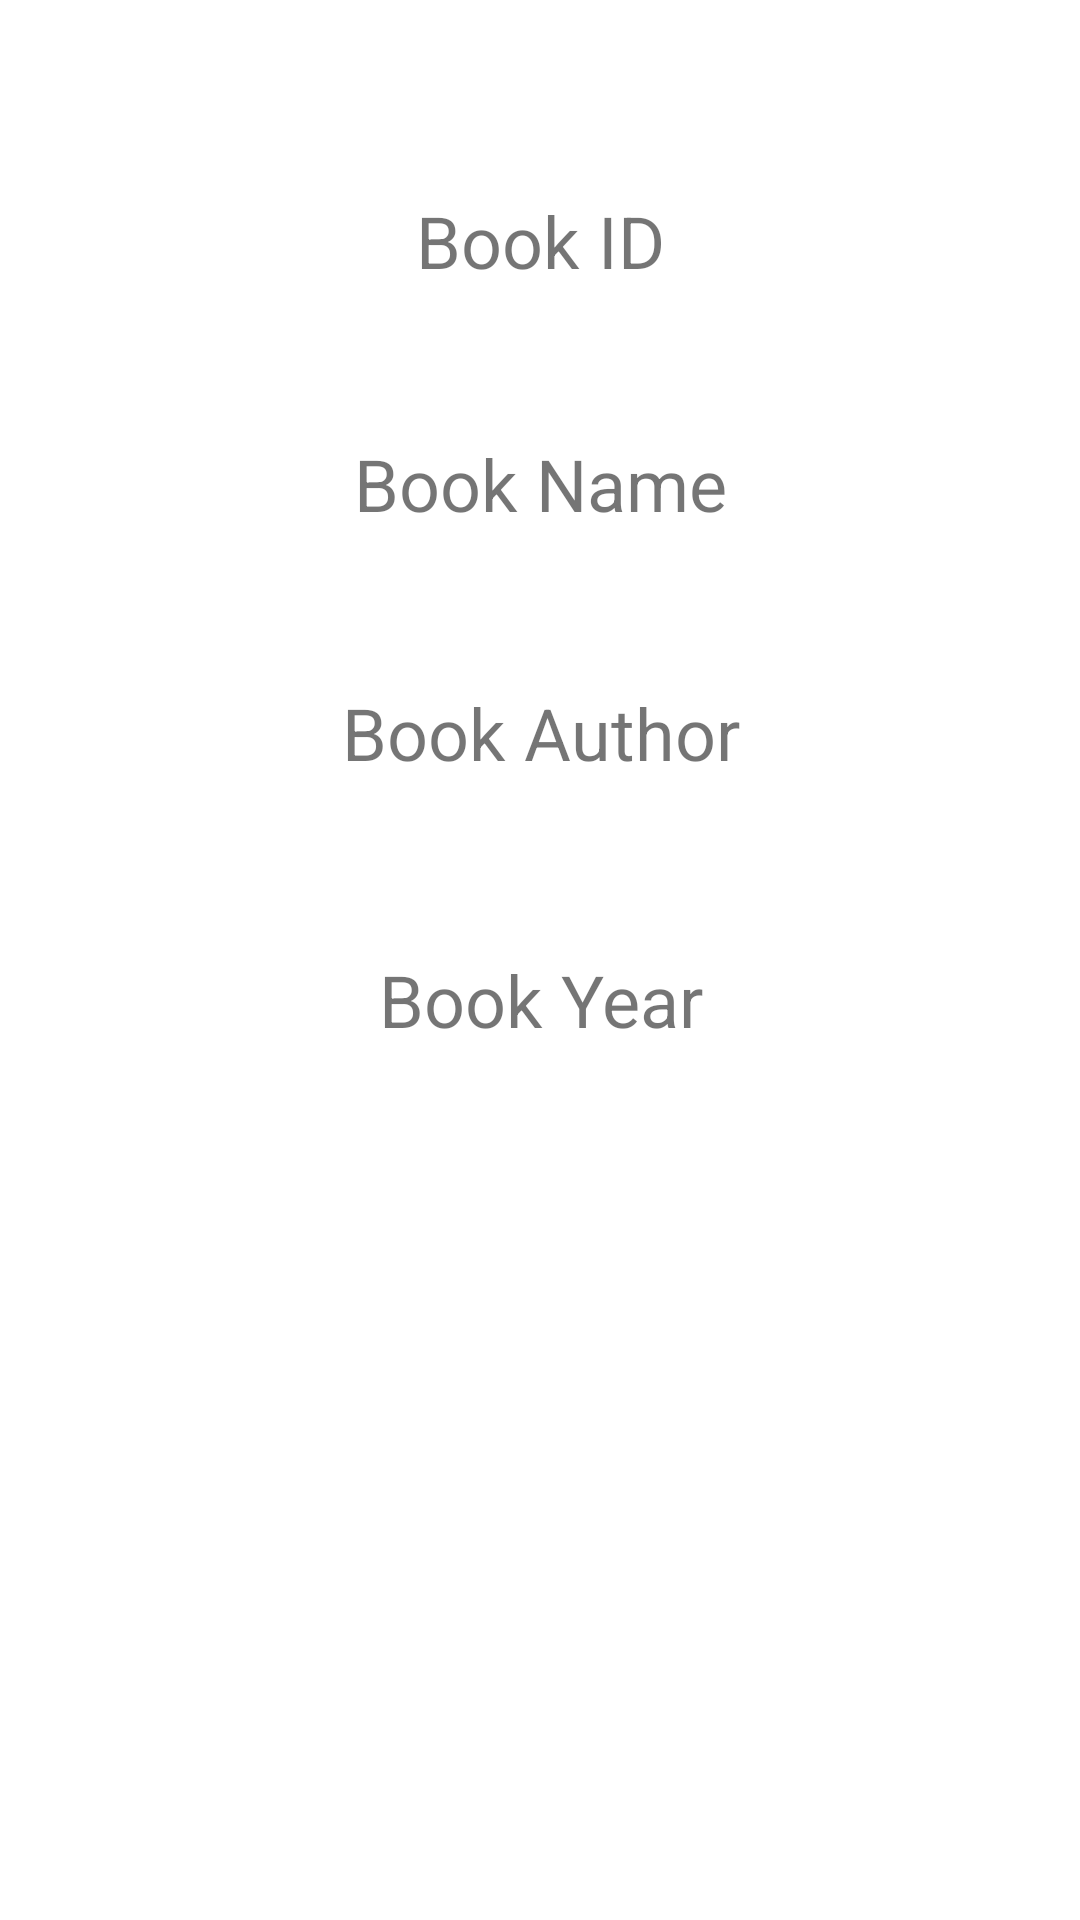

This screen was rendered from an Android layout file. Write that file and the resources it references.
<!-- AndroidManifest.xml: application theme Theme.LibraryAsApp -->
<!-- res/layout/activity_book_list.xml -->
<?xml version="1.0" encoding="utf-8"?>
<androidx.constraintlayout.widget.ConstraintLayout xmlns:android="http://schemas.android.com/apk/res/android"
    xmlns:app="http://schemas.android.com/apk/res-auto"
    xmlns:tools="http://schemas.android.com/tools"
    android:layout_width="match_parent"
    android:layout_height="match_parent"
    tools:context=".BookList">

    <TextView
        android:id="@+id/textId2"
        android:layout_width="140dp"
        android:layout_height="49dp"
        android:layout_marginTop="32dp"
        android:text="Book ID"
        android:textAlignment="center"
        android:textSize="24sp"
        app:layout_constraintEnd_toEndOf="parent"
        app:layout_constraintStart_toStartOf="parent"
        app:layout_constraintTop_toBottomOf="@+id/imageView" />

    <TextView
        android:id="@+id/textBookYear"
        android:layout_width="159dp"
        android:layout_height="48dp"
        android:layout_marginTop="36dp"
        android:text="Book Year"
        android:textAlignment="center"
        android:textSize="24sp"
        app:layout_constraintEnd_toEndOf="parent"
        app:layout_constraintStart_toStartOf="parent"
        app:layout_constraintTop_toBottomOf="@+id/TextBookAuthor" />

    <TextView
        android:id="@+id/textBookName"
        android:layout_width="254dp"
        android:layout_height="51dp"
        android:layout_marginTop="32dp"
        android:text="Book Name"
        android:textAlignment="center"
        android:textSize="24sp"
        app:layout_constraintEnd_toEndOf="parent"
        app:layout_constraintStart_toStartOf="parent"
        app:layout_constraintTop_toBottomOf="@+id/textId2" />

    <ImageView
        android:id="@+id/imageView"
        android:layout_width="wrap_content"
        android:layout_height="wrap_content"
        android:layout_marginTop="32dp"
        app:layout_constraintEnd_toEndOf="parent"
        app:layout_constraintStart_toStartOf="parent"
        app:layout_constraintTop_toTopOf="parent"
        tools:srcCompat="@tools:sample/avatars" />

    <TextView
        android:id="@+id/TextBookAuthor"
        android:layout_width="254dp"
        android:layout_height="53dp"
        android:layout_marginTop="32dp"
        android:text="Book Author"
        android:textAlignment="center"
        android:textSize="24sp"
        app:layout_constraintEnd_toEndOf="parent"
        app:layout_constraintStart_toStartOf="parent"
        app:layout_constraintTop_toBottomOf="@+id/textBookName" />

</androidx.constraintlayout.widget.ConstraintLayout>
<!-- resources referenced by this layout -->
<resources>
  <style name="Theme.LibraryAsApp" parent="Theme.MaterialComponents.DayNight.DarkActionBar">
          
          <item name="colorPrimary">@color/purple_500</item>
          <item name="colorPrimaryVariant">@color/purple_700</item>
          <item name="colorOnPrimary">@color/white</item>
          
          <item name="colorSecondary">@color/teal_200</item>
          <item name="colorSecondaryVariant">@color/teal_700</item>
          <item name="colorOnSecondary">@color/black</item>
          
          <item name="android:statusBarColor" tools:targetApi="l">?attr/colorPrimaryVariant</item>
          
      </style>
  <!-- not gathered from this repository: default colours our renderer supplied (Android Studio template values) -->
  <color name="purple_500">#FF6200EE</color>
  <color name="purple_700">#FF3700B3</color>
  <color name="teal_200">#FF03DAC5</color>
  <color name="teal_700">#FF018786</color>
  <color name="black">#FF000000</color>
  <color name="white">#FFFFFFFF</color>
</resources>
